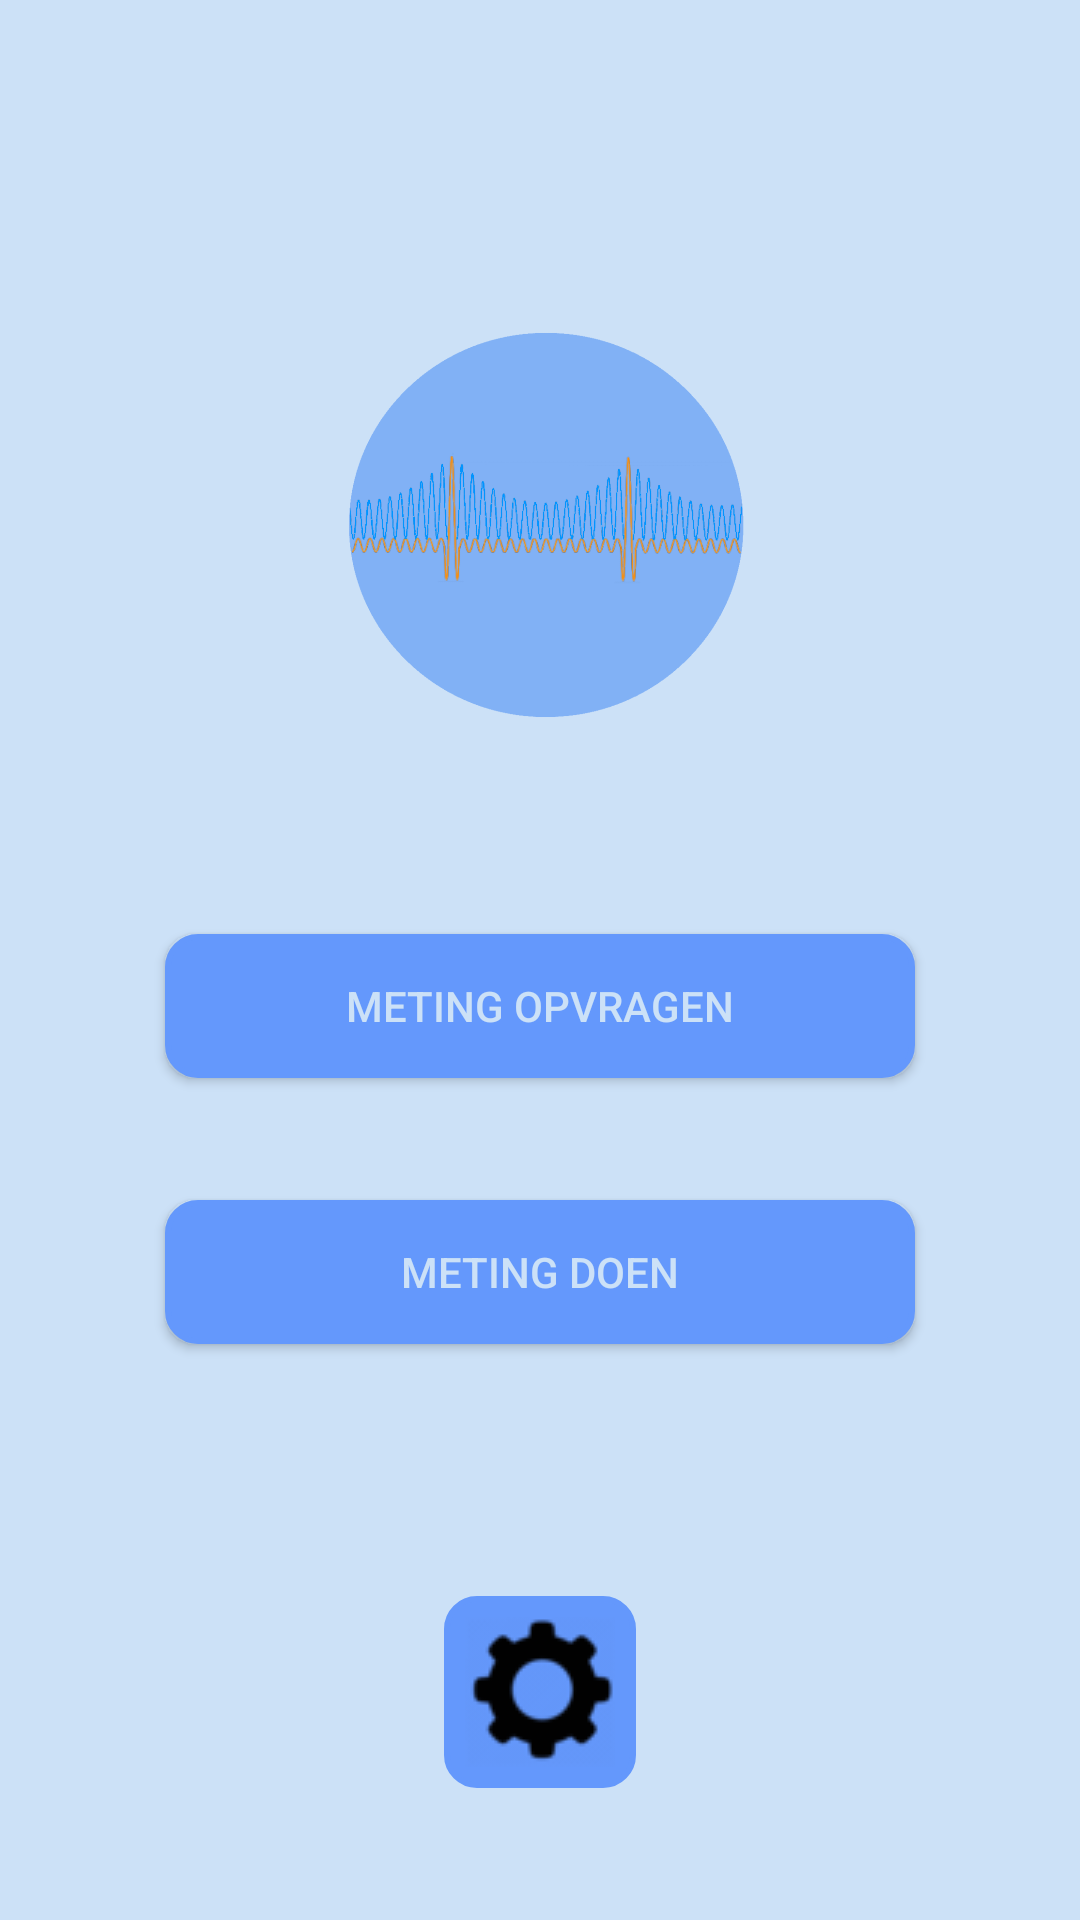

Here is an Android app screen rendered from its layout file. Give the layout XML and the strings, colors and styles it references.
<!-- AndroidManifest.xml: application theme AppTheme -->
<!-- res/layout/activity_startscherm.xml -->
<?xml version="1.0" encoding="utf-8"?>
<android.support.constraint.ConstraintLayout xmlns:android="http://schemas.android.com/apk/res/android"
    xmlns:app="http://schemas.android.com/apk/res-auto"
    xmlns:tools="http://schemas.android.com/tools"
    android:layout_width="match_parent"
    android:layout_height="match_parent"
    android:background="@color/extra_light_blue"
    tools:context="com.example.user.vibrapp.startscherm">

    <Button
        android:id="@+id/startB1"
        android:layout_width="250dp"
        android:layout_height="wrap_content"
        android:layout_marginBottom="8dp"
        android:layout_marginEnd="8dp"
        android:layout_marginStart="8dp"
        android:layout_marginTop="8dp"
        android:background="@drawable/user_button"
        android:maxWidth="100dp"
        android:minWidth="100dp"
        android:onClick="opvragenMeting"
        android:text="Meting opvragen"
        android:textColor="@color/extra_light_blue"
        app:layout_constraintBottom_toTopOf="@+id/startB2"
        app:layout_constraintEnd_toEndOf="parent"
        app:layout_constraintStart_toStartOf="parent"
        app:layout_constraintTop_toTopOf="parent"
        app:layout_constraintVertical_bias="0.903" />

    <Button
        android:id="@+id/startB2"
        android:layout_width="250dp"
        android:layout_height="wrap_content"
        android:layout_marginBottom="192dp"
        android:background="@drawable/user_button"
        android:onClick="doeMeting"
        android:text="Meting doen"
        android:textColor="@color/extra_light_blue"
        android:textColorLink="@color/colorPrimary"
        app:layout_constraintBottom_toBottomOf="parent"
        app:layout_constraintEnd_toEndOf="@+id/startB1" />


    <ImageButton
        android:id="@+id/imageButton"
        android:layout_width="wrap_content"
        android:layout_height="wrap_content"
        android:layout_marginBottom="44dp"

        android:layout_marginEnd="148dp"
        android:background="@drawable/user_button"
        android:onClick="openSettings"
        app:layout_constraintBottom_toBottomOf="parent"
        app:layout_constraintEnd_toEndOf="parent"
        app:srcCompat="@drawable/settings50" />

    <ImageView
        android:id="@+id/imageView2"
        android:layout_width="188dp"
        android:layout_height="134dp"
        android:layout_marginBottom="8dp"
        android:layout_marginEnd="84dp"
        android:layout_marginTop="56dp"
        app:layout_constraintBottom_toTopOf="@+id/startB1"
        app:layout_constraintEnd_toEndOf="parent"
        app:layout_constraintTop_toTopOf="parent"
        app:layout_constraintVertical_bias="0.458"
        app:srcCompat="@drawable/vibrationlogo19" />

</android.support.constraint.ConstraintLayout>
<!-- resources referenced by this layout -->
<resources>
  <color name="colorPrimary">#1086c7</color>
  <color name="extra_light_blue">#cce1f7</color>
  <!-- drawable settings50: png bitmap (drawable, 2301 bytes) -->
  <!-- drawable user_button (drawable) -->
  <?xml version="1.0" encoding="utf-8"?>
  <shape xmlns:android="http://schemas.android.com/apk/res/android"
      android:shape="rectangle">
  
      <gradient
          android:angle="270"
          android:endColor="@color/tussen_blue"
          android:startColor="@color/tussen_blue" />
  
      <corners android:radius="10dp" />
  
      <padding
          android:bottom="7dp"
          android:left="7dp"
          android:right="7dp"
          android:top="7dp" />
  
      <stroke
          android:width="2dp"
          android:color="@color/tussen_blue" />
  
  </shape>
  <!-- drawable vibrationlogo19: png bitmap (drawable, 143047 bytes) -->
  <style name="AppTheme" parent="Theme.AppCompat.Light.NoActionBar">
          
          <item name="colorPrimary">@color/colorPrimary</item>
          <item name="colorPrimaryDark">@color/colorPrimaryDark</item>
          <item name="colorAccent">@color/selected_orange</item>
      </style>
  <color name="tussen_blue">#6498fc</color>
  <color name="colorPrimaryDark">#303F9F</color>
  <color name="selected_orange">#eb9f11</color>
</resources>
